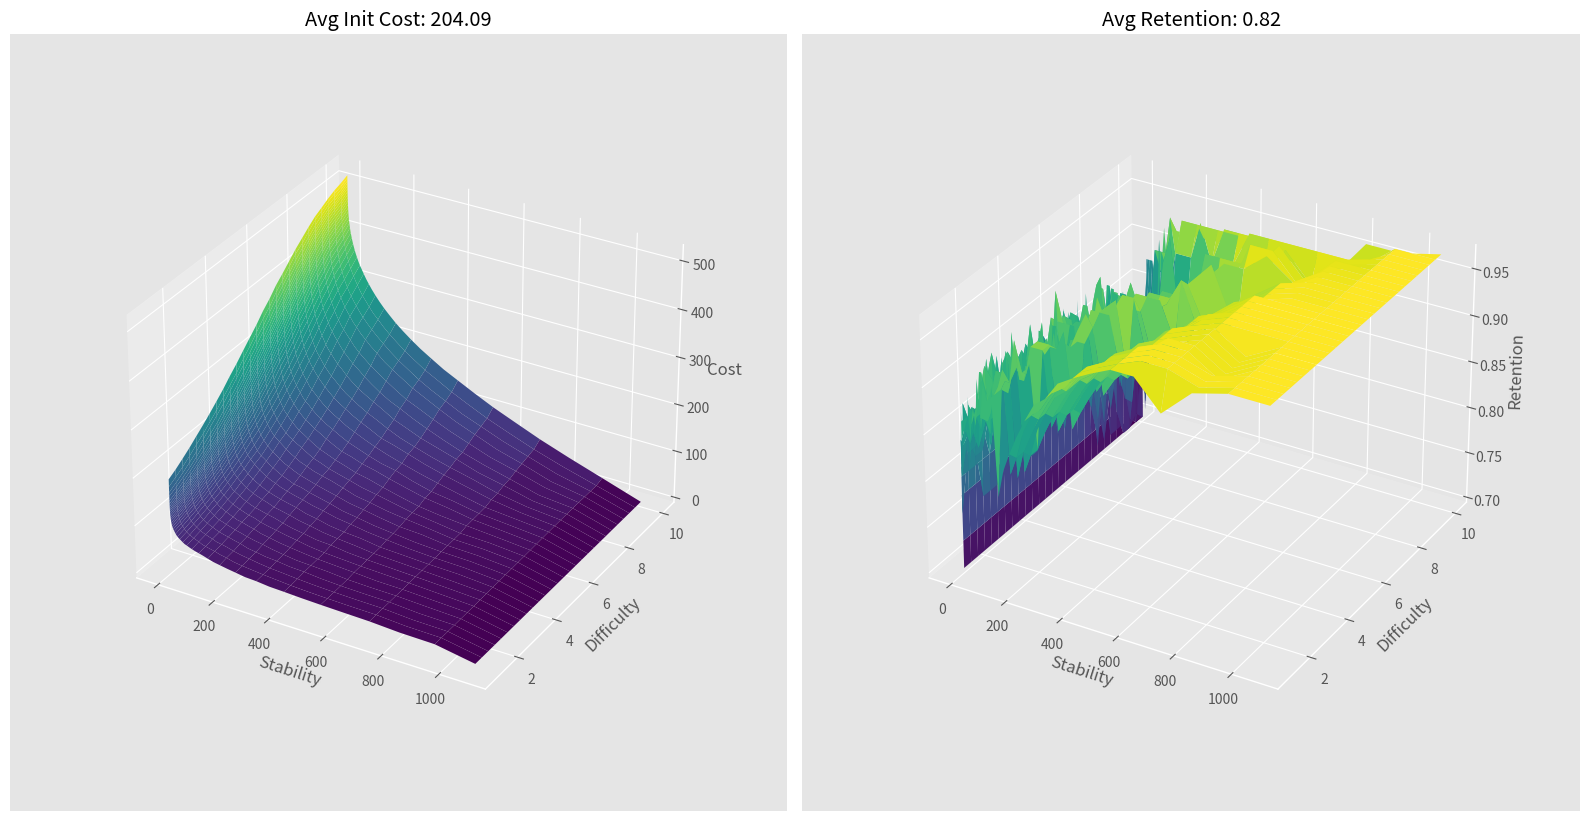

Source code (Python): (Note: this script raises an exception after producing the figure.)
import time
import numpy as np
import matplotlib.pyplot as plt

plt.style.use("ggplot")

again_cost = 25
hard_cost = 14
good_cost = 10
easy_cost = 6
first_rating_prob = np.array([0.15, 0.2, 0.6, 0.05])
review_rating_prob = np.array([0.3, 0.6, 0.1])

s_min = 0.1
s_max = 365 * 3
# Adaptive step size
s_state = np.exp(np.arange(np.log(s_min), np.log(s_max) + 1e-10, np.log(2) / 5))
s_size = len(s_state)

d_min = 1
d_max = 10
d_eps = 1 / 3
d_size = np.ceil((d_max - d_min) / d_eps + 1).astype(int)

r_min = 0.70
r_max = 0.97
r_eps = 0.01
r_size = np.ceil((r_max - r_min) / r_eps + 1).astype(int)

DECAY = -0.5
FACTOR = 0.9 ** (1.0 / DECAY) - 1.0


def power_forgetting_curve(t, s):
    return (1 + FACTOR * t / s) ** DECAY


def next_interval(s, r):
    ivl = s / FACTOR * (r ** (1.0 / DECAY) - 1.0)
    return np.maximum(1, np.floor(ivl))


cost_matrix = np.zeros((d_size, s_size))
cost_matrix.fill(1e8)
cost_matrix[:, -1] = 0
action_matrix = np.zeros((d_size, s_size))

w = [
    0.5701,
    1.4436,
    4.1386,
    10.9355,
    5.1443,
    1.2006,
    0.8627,
    0.0362,
    1.629,
    0.1342,
    1.0166,
    2.1174,
    0.0839,
    0.3204,
    1.4676,
    0.219,
    2.8237,
]


def stability_after_success(s, d, r, g):
    return s * (
        1
        + np.exp(w[8])
        * (11 - d)
        * np.power(s, -w[9])
        * (np.exp((1 - r) * w[10]) - 1)
        * (w[15] if g == 2 else 1)
        * (w[16] if g == 4 else 1)
    )


def stability_after_failure(s, d, r):
    return np.minimum(
        w[11]
        * np.power(d, -w[12])
        * (np.power(s + 1, w[13]) - 1)
        * np.exp((1 - r) * w[14]),
        s,
    )


def mean_reversion(init, current):
    return (w[7] * init + (1 - w[7]) * current).clip(1, 10)


def next_difficulty(d, g):
    return mean_reversion(w[4], d - w[6] * (g - 3))


# stability to index (logarithmic)
def s2i(s):
    index = np.clip(
        np.floor(
            (np.log(s) - np.log(s_min)) / (np.log(s_max) - np.log(s_min)) * s_size
        ).astype(int),
        0,
        s_size - 1,
    )
    return index


# difficulty to index
def d2i(d):
    return np.clip(
        np.floor((d - d_min) / (d_max - d_min) * d_size).astype(int), 0, d_size - 1
    )


# retention to index
def r2i(r):
    return np.clip(
        np.floor((r - r_min) / (r_max - r_min) * r_size).astype(int), 0, r_size - 1
    )


# indexes to cost


def i2c(s, d):
    return cost_matrix[d2i(d), s2i(s)]


i = 0
diff = 1000
n_iter = 10000

start = time.time()

d_state = np.linspace(d_min, d_max, d_size)
r_state = np.linspace(r_min, r_max, r_size)
print(f"Min(s_state)={min(s_state)}, max(s_state)={max(s_state)}, N={len(s_state)}")
print(f"Min(d_state)={min(d_state)}, max(d_state)={max(d_state)}, N={len(d_state)}")
print(f"Min(r_state)={min(r_state)}, max(r_state)={max(r_state)}, N={len(r_state)}")
print("")

s_state_mesh, d_state_mesh, r_state_mesh = np.meshgrid(s_state, d_state, r_state)

ivl_mesh = next_interval(s_state_mesh, r_state_mesh)
r_state_mesh = power_forgetting_curve(ivl_mesh, s_state_mesh)

while i < n_iter and diff > 1e-4 * s_size * d_size:
    next_stability_after_again = stability_after_failure(
        s_state_mesh, d_state_mesh, r_state_mesh
    )
    next_difficulty_after_again = next_difficulty(d_state_mesh, 1)
    next_cost_after_again = (
        i2c(next_stability_after_again, next_difficulty_after_again) + again_cost
    )

    next_stability_after_hard = stability_after_success(
        s_state_mesh, d_state_mesh, r_state_mesh, 2
    )
    next_difficulty_after_hard = next_difficulty(d_state_mesh, 2)
    next_cost_after_hard = (
        i2c(next_stability_after_hard, next_difficulty_after_hard) + hard_cost
    )

    next_stability_after_good = stability_after_success(
        s_state_mesh, d_state_mesh, r_state_mesh, 3
    )
    next_difficulty_after_good = next_difficulty(d_state_mesh, 3)
    next_cost_after_good = (
        i2c(next_stability_after_good, next_difficulty_after_good) + good_cost
    )

    next_stability_after_easy = stability_after_success(
        s_state_mesh, d_state_mesh, r_state_mesh, 4
    )
    next_difficulty_after_easy = next_difficulty(d_state_mesh, 4)
    next_cost_after_easy = (
        i2c(next_stability_after_easy, next_difficulty_after_easy) + easy_cost
    )

    expected_cost = (
        r_state_mesh
        * (
            review_rating_prob[0] * next_cost_after_hard
            + review_rating_prob[1] * next_cost_after_good
            + review_rating_prob[2] * next_cost_after_easy
        )
        + (1 - r_state_mesh) * next_cost_after_again
    )
    # update cost matrix
    optimal_cost = np.minimum(cost_matrix, expected_cost.min(axis=2))
    retention_matrix = r_state[np.argmin(expected_cost, axis=2)]
    diff = cost_matrix.sum() - optimal_cost.sum()
    cost_matrix = optimal_cost
    if i % 10 == 0:
        print(
            f"iteration {i:>5}, diff {diff:.2f}, elapsed time {time.time() - start:.1f}s"
        )
    i += 1

end = time.time()
print(f"Time: {end - start:.2f}s")
init_stability = np.array(w[0:4])
init_difficulty = np.array([w[4] - (3 - g) * w[5] for g in range(1, 5)])
init_cost = cost_matrix[d2i(init_difficulty), s2i(init_stability)]
avg_cost = init_cost @ first_rating_prob
print(f"Average cost: {avg_cost:.2f}")
avg_retention = retention_matrix.mean()
print(f"Average retention: {avg_retention:.2f}")

s_state_mesh_2d, d_state_mesh_2d = np.meshgrid(s_state, d_state)
fig = plt.figure(figsize=(16, 8.5))
ax = fig.add_subplot(121, projection="3d")
ax.plot_surface(s_state_mesh_2d, d_state_mesh_2d, cost_matrix, cmap="viridis")
ax.set_xlabel("Stability")
ax.set_ylabel("Difficulty")
ax.set_zlabel("Cost")
ax.set_title(f"Avg Init Cost: {avg_cost:.2f}")
ax.set_box_aspect(None, zoom=0.8)
ax = fig.add_subplot(122, projection="3d")
ax.plot_surface(s_state_mesh_2d, d_state_mesh_2d, retention_matrix, cmap="viridis")
ax.set_xlabel("Stability")
ax.set_ylabel("Difficulty")
ax.set_zlabel("Retention")
ax.set_title(f"Avg Retention: {avg_retention:.2f}")
ax.set_box_aspect(None, zoom=0.8)
plt.tight_layout()
plt.savefig("./plot/SSP-MMC.png")

costs = []

r_range = np.linspace(r_min, r_max, 10)

for r in r_range:
    print("--------------------------------")
    start = time.time()
    cost_matrix = np.zeros((d_size, s_size))
    cost_matrix.fill(1000)
    cost_matrix[:, -1] = 0
    s_state_mesh, d_state_mesh = np.meshgrid(s_state, d_state)
    r_state_mesh = r * np.ones((d_size, s_size))
    ivl_mesh = next_interval(s_state_mesh, r_state_mesh)
    r_state_mesh = power_forgetting_curve(ivl_mesh, s_state_mesh)

    i = 0
    diff = 10000
    n_iter = 1000
    while i < n_iter and diff > 1e-4 * s_size * d_size:
        next_stability_after_again = stability_after_failure(
            s_state_mesh, d_state_mesh, r_state_mesh
        )
        next_difficulty_after_again = next_difficulty(d_state_mesh, 1)
        next_cost_after_again = (
            i2c(next_stability_after_again, next_difficulty_after_again) + again_cost
        )

        next_stability_after_hard = stability_after_success(
            s_state_mesh, d_state_mesh, r_state_mesh, 2
        )
        next_difficulty_after_hard = next_difficulty(d_state_mesh, 2)
        next_cost_after_hard = (
            i2c(next_stability_after_hard, next_difficulty_after_hard) + hard_cost
        )

        next_stability_after_good = stability_after_success(
            s_state_mesh, d_state_mesh, r_state_mesh, 3
        )
        next_difficulty_after_good = next_difficulty(d_state_mesh, 3)
        next_cost_after_good = (
            i2c(next_stability_after_good, next_difficulty_after_good) + good_cost
        )

        next_stability_after_easy = stability_after_success(
            s_state_mesh, d_state_mesh, r_state_mesh, 4
        )
        next_difficulty_after_easy = next_difficulty(d_state_mesh, 4)
        next_cost_after_easy = (
            i2c(next_stability_after_easy, next_difficulty_after_easy) + easy_cost
        )

        expected_cost = (
            r_state_mesh
            * (
                review_rating_prob[0] * next_cost_after_hard
                + review_rating_prob[1] * next_cost_after_good
                + review_rating_prob[2] * next_cost_after_easy
            )
            + (1 - r_state_mesh) * next_cost_after_again
        )
        # update cost matrix
        optimal_cost = np.minimum(cost_matrix, expected_cost)
        diff = cost_matrix.sum() - optimal_cost.sum()
        cost_matrix = optimal_cost
        i += 1
    end = time.time()
    print(f"Time: {end - start:.2f}s, Iterations: {i}")
    init_stability = np.array(w[0:4])
    init_difficulty = np.array([w[4] - (3 - g) * w[5] for g in range(1, 5)])
    init_cost = cost_matrix[d2i(init_difficulty), s2i(init_stability)]
    avg_cost = init_cost @ first_rating_prob
    avg_retention = r_state_mesh.mean()
    print(f"Desired Retention: {r * 100:.2f}%")
    print(f"True Retention: {avg_retention * 100:.2f}%")
    costs.append(avg_cost)
    fig = plt.figure(figsize=(16, 8.5))
    ax = fig.add_subplot(121, projection="3d")
    ax.plot_surface(s_state_mesh, d_state_mesh, cost_matrix, cmap="viridis")
    ax.set_xlabel("Stability")
    ax.set_ylabel("Difficulty")
    ax.set_zlabel("Cost")
    ax.set_title(f"Retention: {r * 100:.2f}%, Avg Cost: {avg_cost:.2f}")
    ax.set_box_aspect(None, zoom=0.8)
    ax = fig.add_subplot(122, projection="3d")
    ax.plot_surface(s_state_mesh_2d, d_state_mesh_2d, r_state_mesh, cmap="viridis")
    ax.set_xlabel("Stability")
    ax.set_ylabel("Difficulty")
    ax.set_zlabel("Retention")
    ax.set_title(f"Desired Retention: {avg_retention:.2f}")
    ax.set_box_aspect(None, zoom=0.8)
    plt.tight_layout()
    plt.savefig(f"./plot/R={r * 100:.2f}_cost.png")

fig = plt.figure(figsize=(8, 8))
ax = fig.add_subplot(111)
optimal_retention = r_range[np.argmin(costs)]
min_cost = np.min(costs)
ax.plot(r_range, costs)
ax.set_xlabel("Desired Retention")
ax.set_ylabel("Average Cost")
ax.set_title(
    f"Optimal Retention: {optimal_retention * 100:.2f}%, Min Cost: {min_cost:.2f}"
)
plt.savefig("./plot/cost_vs_retention.png")
